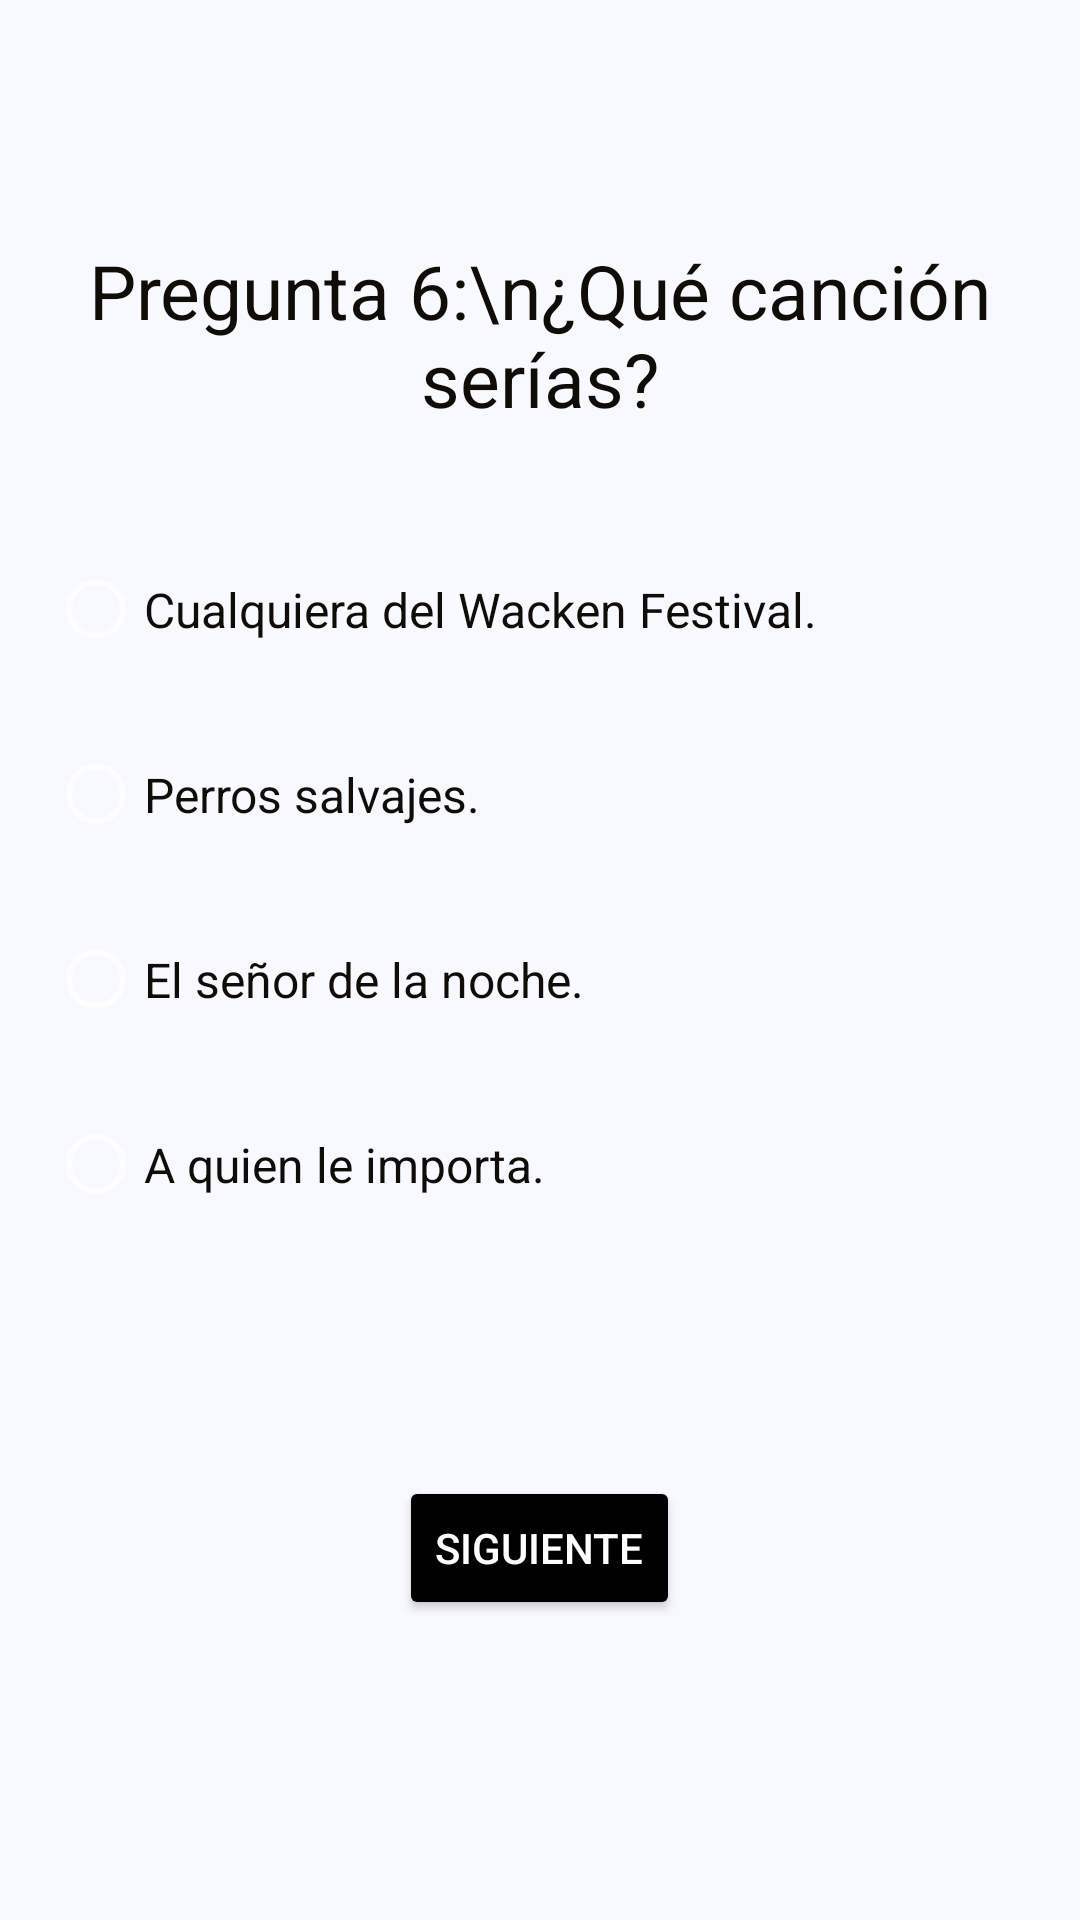

Write the Android layout XML for this screen, with the resource values it uses.
<!-- AndroidManifest.xml: application theme Theme.AppCompat.NoActionBar -->
<!-- res/layout/activity_sexta_pregunta.xml -->
<?xml version="1.0" encoding="utf-8"?>
<FrameLayout xmlns:android="http://schemas.android.com/apk/res/android"
    xmlns:app="http://schemas.android.com/apk/res-auto"
    xmlns:tools="http://schemas.android.com/tools"
    android:layout_width="match_parent"
    android:layout_height="match_parent"
    android:background="#f8f8ff"
    tools:context=".PrimeraPreguntaActivity">

    <TextView
        android:id="@+id/textPregunta"
        android:layout_width="wrap_content"
        android:layout_height="wrap_content"
        android:layout_gravity="top|center"
        android:layout_marginTop="80dp"
        android:text="Pregunta 6:\n¿Qué canción serías?"
        android:textAlignment="center"
        android:textColor="#100c08"
        android:textSize="25dp">

    </TextView>

    <RadioGroup
        android:id="@+id/grupoRadio"
        android:layout_width="328dp"
        android:layout_height="295dp"
        android:layout_gravity="center|center_horizontal">

        <RadioButton
            android:id="@+id/respCarlos"
            android:layout_width="wrap_content"
            android:layout_height="wrap_content"
            android:layout_marginLeft="0dp"
            android:checked="false"
            android:paddingTop="20dp"
            android:paddingBottom="20dp"
            android:text="Cualquiera del Wacken Festival."
            android:textColor="#100c08"
            android:textSize="16dp"></RadioButton>

        <RadioButton
            android:id="@+id/respRamon"
            android:layout_width="wrap_content"
            android:layout_height="wrap_content"
            android:checked="false"
            android:paddingTop="20dp"
            android:paddingBottom="20dp"
            android:text="Perros salvajes."
            android:textColor="#100c08"
            android:textSize="16sp"></RadioButton>

        <RadioButton
            android:id="@+id/respLuis"
            android:layout_width="wrap_content"
            android:layout_height="wrap_content"
            android:checked="false"
            android:paddingTop="20dp"
            android:paddingBottom="20dp"
            android:text="El señor de la noche."
            android:textColor="#100c08"
            android:textSize="16sp"></RadioButton>

        <RadioButton
            android:id="@+id/respElvira"
            android:layout_width="wrap_content"
            android:layout_height="wrap_content"
            android:checked="false"
            android:paddingTop="20dp"
            android:paddingBottom="20dp"
            android:text="A quien le importa."
            android:textColor="#100c08"
            android:textSize="16sp"></RadioButton>


    </RadioGroup>

    <Button
        android:id="@+id/btnPregunta1"
        android:layout_width="wrap_content"
        android:layout_height="wrap_content"
        android:layout_gravity="bottom|center_horizontal"
        android:layout_marginBottom="100dp"
        android:backgroundTint="@color/black"
        android:onClick="septimaPregunta"
        android:text="Siguiente"
        android:textColor="@color/white"></Button>

</FrameLayout>
<!-- resources referenced by this layout -->
<resources>

  <!-- not gathered from this repository: default colours our renderer supplied (Android Studio template values) -->
  <color name="black">#FF000000</color>
  <color name="white">#FFFFFFFF</color>
</resources>
